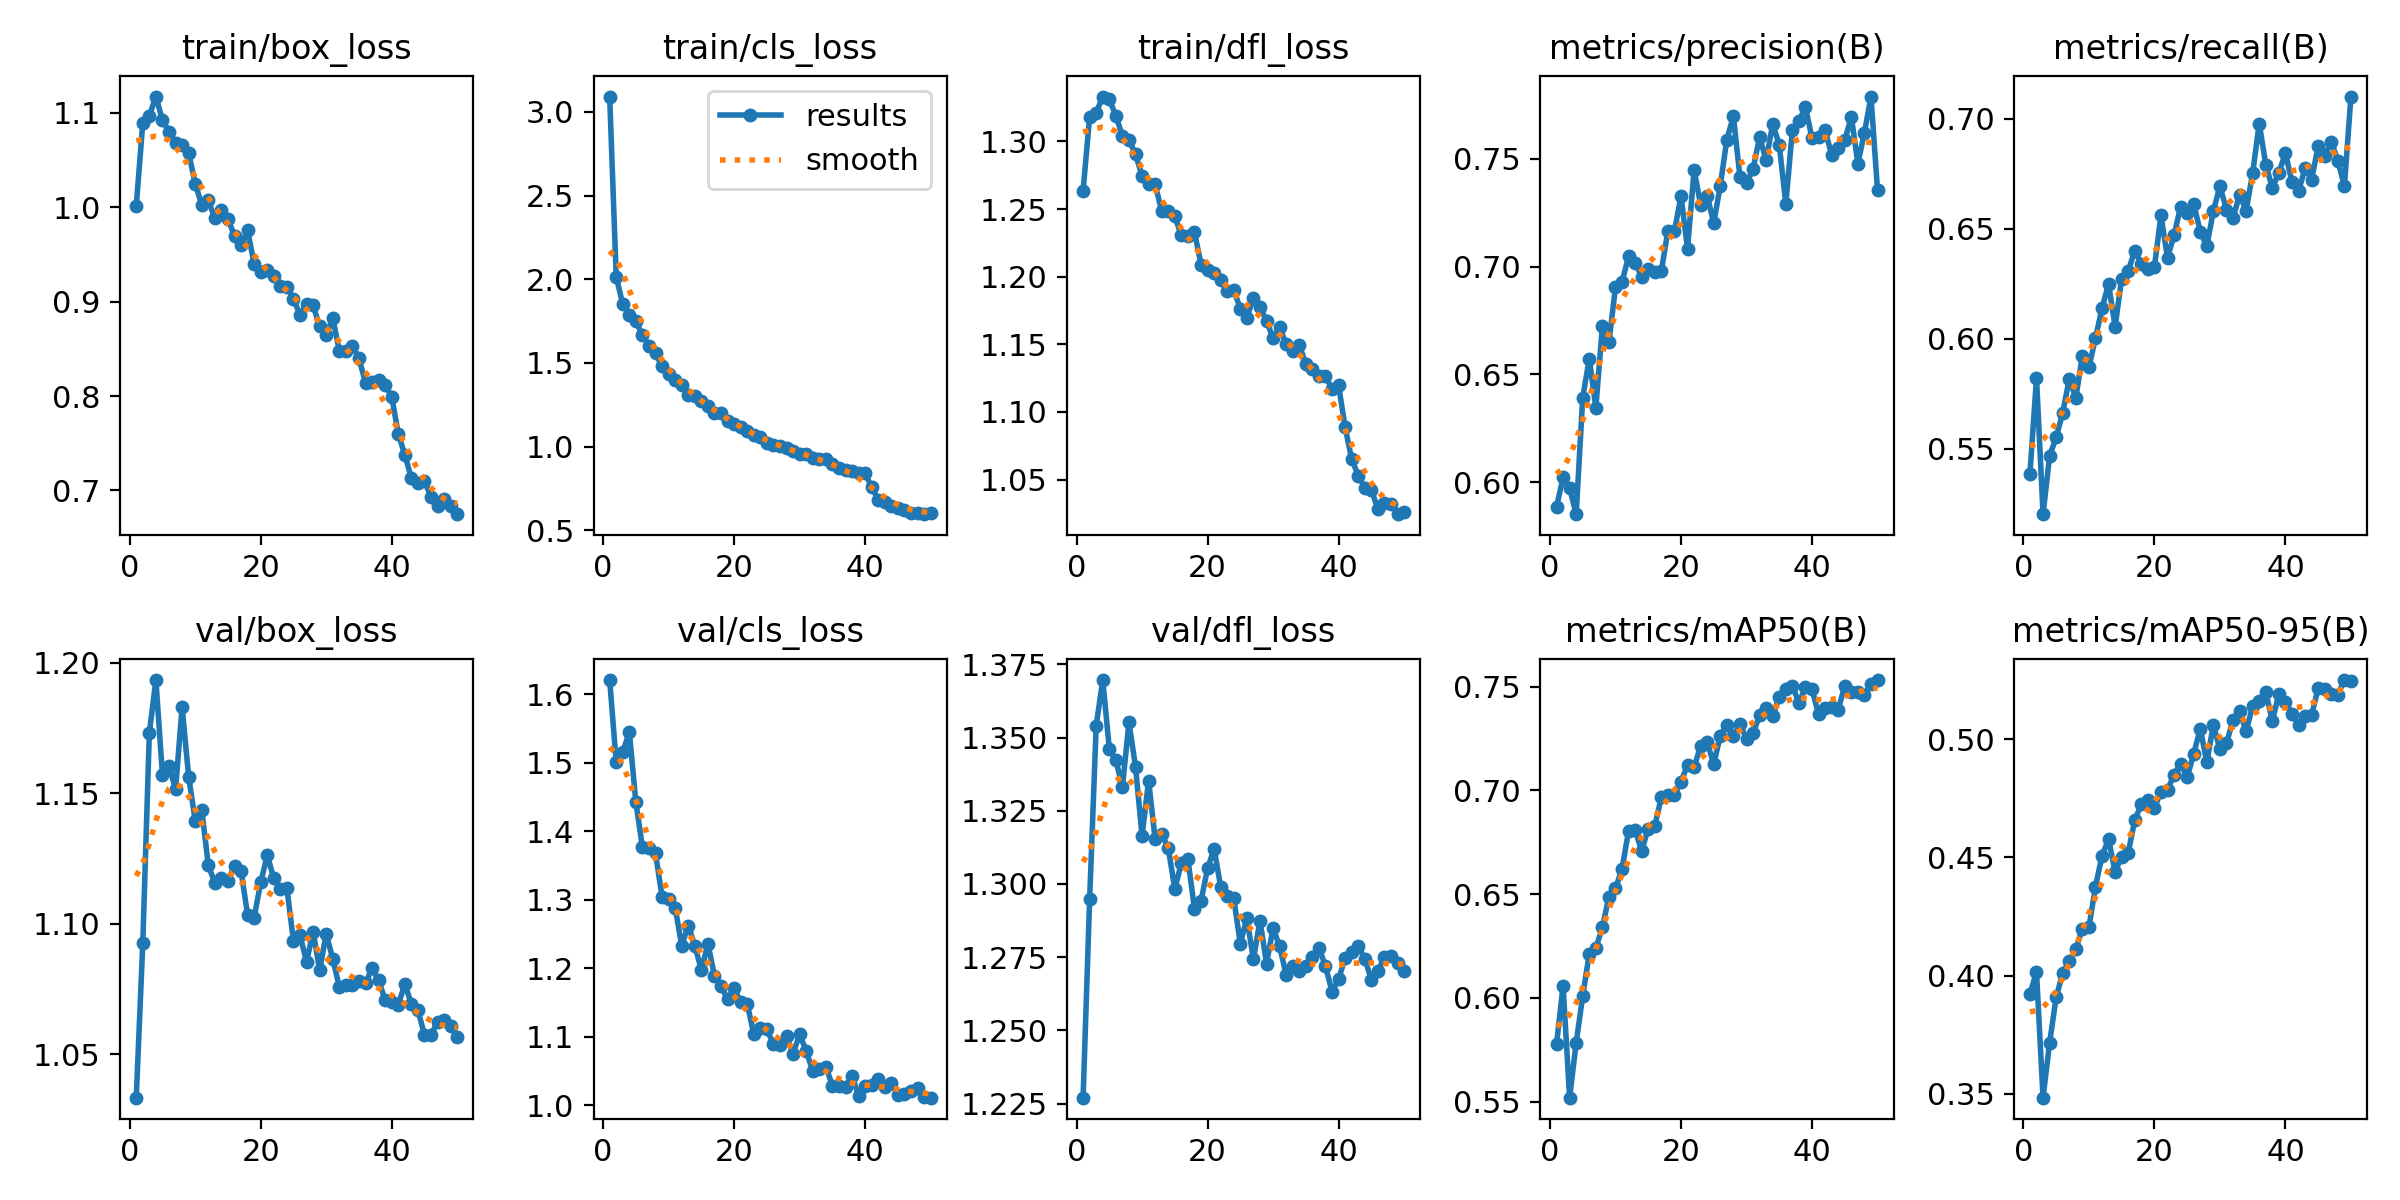

The file beside this chart, header and first rows:
epoch, time, train/box_loss, train/cls_loss, train/dfl_loss, metrics/precision(B), metrics/recall(B), metrics/mAP50(B), metrics/mAP50-95(B), val/box_loss, val/cls_loss, val/dfl_loss, lr/pg0, lr/pg1, lr/pg2
1, 25.84, 1.002, 3.092, 1.264, 0.5885, 0.5386, 0.5777, 0.3924, 1.033, 1.621, 1.227, 0.0001381, 0.0001381, 0.0001381
2, 51.01, 1.089, 2.014, 1.318, 0.6023, 0.5821, 0.6058, 0.4015, 1.093, 1.501, 1.295, 0.0002716, 0.0002716, 0.0002716
3, 76.47, 1.097, 1.85, 1.321, 0.5973, 0.5202, 0.552, 0.3483, 1.173, 1.515, 1.354, 0.0003996, 0.0003996, 0.0003996
4, 101.7, 1.117, 1.788, 1.333, 0.5852, 0.5466, 0.5785, 0.3716, 1.193, 1.545, 1.37, 0.0003922, 0.0003922, 0.0003922
5, 127.1, 1.092, 1.749, 1.331, 0.6392, 0.5551, 0.6009, 0.3908, 1.157, 1.442, 1.346, 0.000384, 0.000384, 0.000384
6, 152.5, 1.08, 1.667, 1.319, 0.6574, 0.5662, 0.6214, 0.4011, 1.161, 1.377, 1.342, 0.0003757, 0.0003757, 0.0003757
7, 177.7, 1.068, 1.603, 1.304, 0.6345, 0.5817, 0.624, 0.4061, 1.151, 1.376, 1.333, 0.0003675, 0.0003675, 0.0003675
8, 203.5, 1.066, 1.557, 1.301, 0.6723, 0.573, 0.6341, 0.4111, 1.183, 1.368, 1.355, 0.0003592, 0.0003592, 0.0003592
9, 228.6, 1.058, 1.479, 1.29, 0.665, 0.5923, 0.6487, 0.4199, 1.156, 1.304, 1.34, 0.0003509, 0.0003509, 0.0003509
10, 253.8, 1.025, 1.436, 1.275, 0.6905, 0.587, 0.6527, 0.4204, 1.139, 1.302, 1.316, 0.0003427, 0.0003427, 0.0003427
11, 278.9, 1.002, 1.397, 1.268, 0.6929, 0.6002, 0.6621, 0.4376, 1.144, 1.288, 1.335, 0.0003344, 0.0003344, 0.0003344
12, 304.1, 1.007, 1.37, 1.268, 0.7047, 0.6138, 0.6805, 0.4507, 1.122, 1.233, 1.315, 0.0003262, 0.0003262, 0.0003262
13, 329.3, 0.9884, 1.308, 1.248, 0.7017, 0.625, 0.6808, 0.4577, 1.116, 1.262, 1.317, 0.0003179, 0.0003179, 0.0003179
14, 354.5, 0.9966, 1.3, 1.249, 0.6954, 0.6054, 0.6708, 0.4439, 1.118, 1.233, 1.312, 0.0003097, 0.0003097, 0.0003097
15, 379.9, 0.9874, 1.271, 1.245, 0.699, 0.6273, 0.6816, 0.4503, 1.116, 1.198, 1.298, 0.0003014, 0.0003014, 0.0003014
16, 405, 0.9699, 1.243, 1.23, 0.6975, 0.6308, 0.6829, 0.4519, 1.122, 1.235, 1.307, 0.0002932, 0.0002932, 0.0002932
17, 430, 0.9599, 1.203, 1.23, 0.6979, 0.64, 0.6967, 0.4659, 1.12, 1.189, 1.308, 0.0002849, 0.0002849, 0.0002849
18, 455.1, 0.9756, 1.199, 1.233, 0.7166, 0.634, 0.6977, 0.4725, 1.103, 1.174, 1.292, 0.0002766, 0.0002766, 0.0002766
19, 480.3, 0.9394, 1.154, 1.209, 0.7165, 0.6318, 0.6977, 0.4744, 1.102, 1.155, 1.294, 0.0002684, 0.0002684, 0.0002684
20, 505.5, 0.9315, 1.132, 1.205, 0.7327, 0.6327, 0.7041, 0.4709, 1.116, 1.171, 1.305, 0.0002601, 0.0002601, 0.0002601
21, 530.7, 0.934, 1.116, 1.202, 0.7083, 0.6561, 0.7123, 0.4778, 1.126, 1.15, 1.312, 0.0002519, 0.0002519, 0.0002519
22, 555.8, 0.9273, 1.095, 1.197, 0.7448, 0.6368, 0.7113, 0.4786, 1.117, 1.148, 1.299, 0.0002436, 0.0002436, 0.0002436
23, 580.9, 0.9162, 1.068, 1.19, 0.7286, 0.6471, 0.7211, 0.485, 1.113, 1.104, 1.296, 0.0002354, 0.0002354, 0.0002354
24, 606.1, 0.9156, 1.057, 1.19, 0.7329, 0.6601, 0.7231, 0.4897, 1.114, 1.113, 1.295, 0.0002271, 0.0002271, 0.0002271
25, 631.2, 0.9024, 1.02, 1.176, 0.7201, 0.657, 0.7127, 0.4839, 1.093, 1.111, 1.28, 0.0002188, 0.0002188, 0.0002188
26, 656.3, 0.8862, 1.01, 1.17, 0.7376, 0.6613, 0.7264, 0.4939, 1.096, 1.089, 1.288, 0.0002106, 0.0002106, 0.0002106
27, 681.4, 0.8971, 1.006, 1.184, 0.7589, 0.6486, 0.7317, 0.5045, 1.085, 1.088, 1.274, 0.0002023, 0.0002023, 0.0002023
28, 706.5, 0.8961, 0.9939, 1.178, 0.7696, 0.6421, 0.7259, 0.4903, 1.097, 1.101, 1.287, 0.0001941, 0.0001941, 0.0001941
29, 731.5, 0.8738, 0.9716, 1.167, 0.7415, 0.6581, 0.7319, 0.5061, 1.082, 1.076, 1.273, 0.0001858, 0.0001858, 0.0001858
30, 756.6, 0.8645, 0.9565, 1.155, 0.7385, 0.6694, 0.7249, 0.4957, 1.096, 1.104, 1.285, 0.0001776, 0.0001776, 0.0001776
31, 781.6, 0.8825, 0.956, 1.163, 0.7453, 0.6587, 0.7275, 0.4983, 1.086, 1.08, 1.279, 0.0001693, 0.0001693, 0.0001693
32, 806.6, 0.8476, 0.9324, 1.15, 0.76, 0.655, 0.7361, 0.5082, 1.076, 1.05, 1.269, 0.000161, 0.000161, 0.000161
33, 831.7, 0.8482, 0.9244, 1.145, 0.7494, 0.6654, 0.7398, 0.5118, 1.076, 1.053, 1.272, 0.0001528, 0.0001528, 0.0001528
34, 856.7, 0.8535, 0.9255, 1.15, 0.7661, 0.6582, 0.7358, 0.5034, 1.076, 1.056, 1.27, 0.0001445, 0.0001445, 0.0001445
35, 881.8, 0.8399, 0.8937, 1.135, 0.7564, 0.6754, 0.7451, 0.5142, 1.078, 1.029, 1.272, 0.0001363, 0.0001363, 0.0001363
36, 906.7, 0.8141, 0.8709, 1.132, 0.729, 0.6978, 0.7488, 0.5163, 1.077, 1.028, 1.275, 0.000128, 0.000128, 0.000128
37, 931.8, 0.8153, 0.8571, 1.126, 0.7633, 0.6791, 0.7502, 0.52, 1.083, 1.027, 1.278, 0.0001198, 0.0001198, 0.0001198
38, 956.8, 0.8171, 0.8529, 1.126, 0.7675, 0.6685, 0.7422, 0.5077, 1.078, 1.043, 1.272, 0.0001115, 0.0001115, 0.0001115
39, 981.9, 0.8119, 0.8428, 1.117, 0.7739, 0.6754, 0.7497, 0.5194, 1.071, 1.014, 1.263, 0.0001032, 0.0001032, 0.0001032
40, 1007, 0.7993, 0.8409, 1.12, 0.7594, 0.6844, 0.7487, 0.516, 1.07, 1.029, 1.267, 9.49926e-05, 9.49926e-05, 9.49926e-05
41, 1042, 0.7599, 0.7555, 1.089, 0.7599, 0.6713, 0.7366, 0.5107, 1.069, 1.03, 1.275, 8.6736e-05, 8.6736e-05, 8.6736e-05
42, 1067, 0.7376, 0.6831, 1.065, 0.7632, 0.6671, 0.7395, 0.5062, 1.077, 1.039, 1.277, 7.84794e-05, 7.84794e-05, 7.84794e-05
43, 1092, 0.713, 0.6696, 1.053, 0.7518, 0.6774, 0.7403, 0.5098, 1.069, 1.026, 1.279, 7.02228e-05, 7.02228e-05, 7.02228e-05
44, 1117, 0.7083, 0.6423, 1.044, 0.7548, 0.6724, 0.7389, 0.5103, 1.067, 1.033, 1.274, 6.19662e-05, 6.19662e-05, 6.19662e-05
45, 1141, 0.71, 0.6356, 1.042, 0.7584, 0.6877, 0.7504, 0.5217, 1.057, 1.015, 1.267, 5.37096e-05, 5.37096e-05, 5.37096e-05
46, 1166, 0.693, 0.6191, 1.028, 0.7695, 0.6832, 0.7475, 0.5213, 1.057, 1.017, 1.27, 4.5453e-05, 4.5453e-05, 4.5453e-05
47, 1191, 0.6835, 0.605, 1.033, 0.7478, 0.6895, 0.7474, 0.519, 1.062, 1.021, 1.275, 3.71964e-05, 3.71964e-05, 3.71964e-05
48, 1215, 0.6911, 0.6031, 1.032, 0.762, 0.6809, 0.7458, 0.5189, 1.063, 1.026, 1.275, 2.89398e-05, 2.89398e-05, 2.89398e-05
49, 1240, 0.6832, 0.596, 1.024, 0.7788, 0.6694, 0.7513, 0.5251, 1.061, 1.013, 1.273, 2.06832e-05, 2.06832e-05, 2.06832e-05
50, 1265, 0.6748, 0.6004, 1.026, 0.7354, 0.7101, 0.7531, 0.5248, 1.056, 1.011, 1.27, 1.24266e-05, 1.24266e-05, 1.24266e-05
